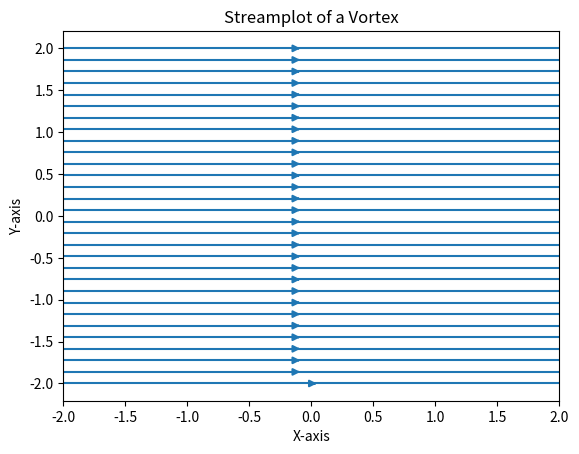

Write the Python code that produced this figure.
import matplotlib.pyplot as plt
import numpy as np



X, Y = np.meshgrid(np.linspace(-2, 2, 20), np.linspace(-2, 2, 20))

U_unif = 10
U = np.ones_like(X)*U_unif
V = np.zeros_like(Y)

plt.streamplot(X, Y, U, V)
plt.xlabel('X-axis')
plt.ylabel('Y-axis')
plt.title('Streamplot of a Vortex')

plt.show()